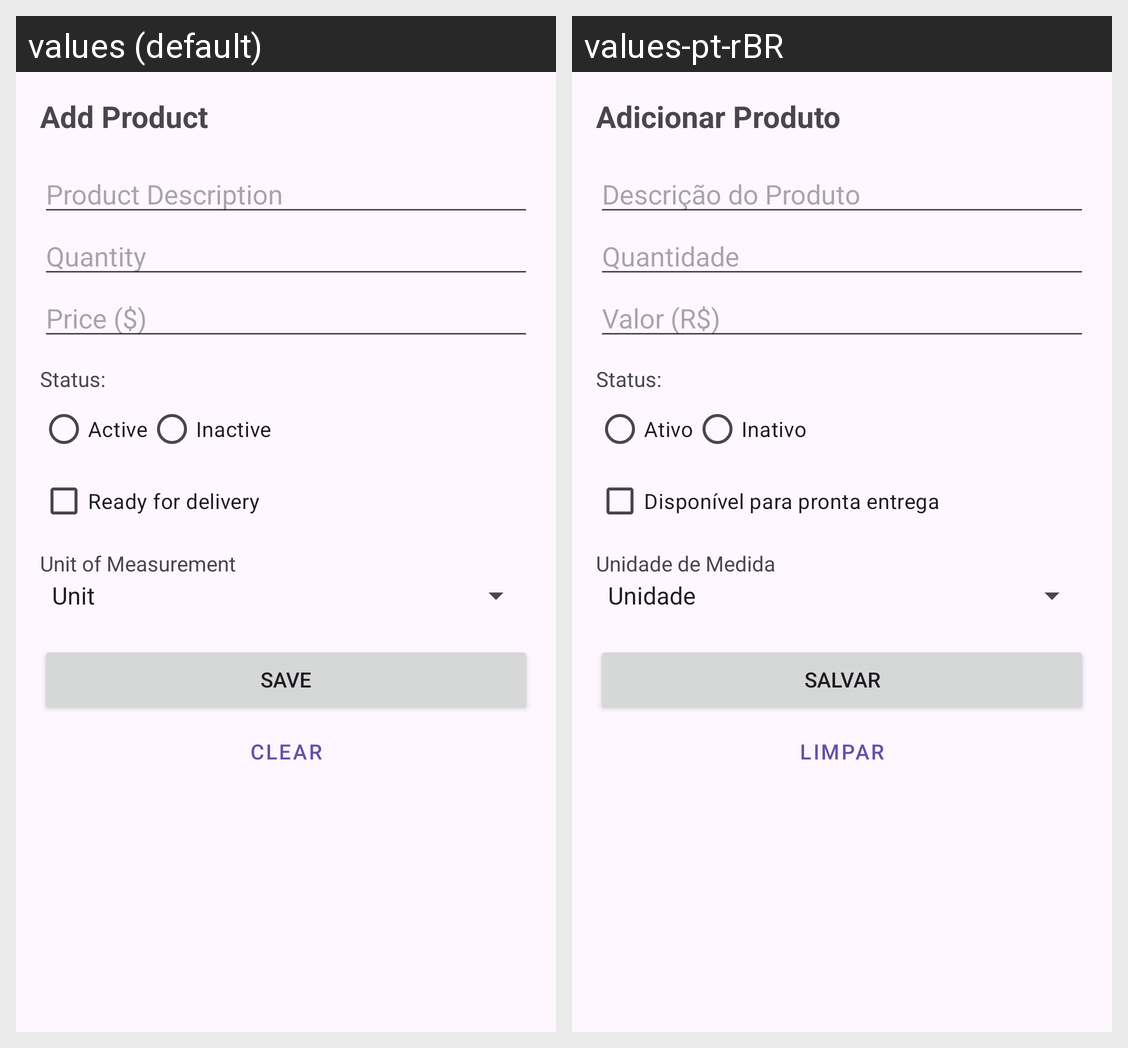

The same Android screen rendered under two of its app's locales, left to right. List the strings drawn on it with the default value and each locale's translation.
Android screen res/layout/activity_main.xml rendered under 2 locales, left to right: values (default), values-pt-rBR. Device: Nexus 5 (rendered at 1080×1920; each locale shown at half size, 540×960, under a caption strip naming it); theme Theme.ControleDeVendasDeUmConfeiteiroAutonomo.
Strings drawn on this screen, with the default value and each locale's value (text and hints the layout hard-codes, and strings that could not be matched under every locale, appear in the picture but are not listed):

title_cadastro_produto
  values: Add Product
  values-pt-rBR: Adicionar Produto

hint_descricao
  values: Product Description
  values-pt-rBR: Descrição do Produto

hint_quantidade
  values: Quantity
  values-pt-rBR: Quantidade

hint_valor
  values: Price ($)
  values-pt-rBR: Valor (R$)

label_status
  values: Status:
  values-pt-rBR: Status:

ativo
  values: Active
  values-pt-rBR: Ativo

inativo
  values: Inactive
  values-pt-rBR: Inativo

disponivel
  values: Ready for delivery
  values-pt-rBR: Disponível para pronta entrega

unidade_medida
  values: Unit of Measurement
  values-pt-rBR: Unidade de Medida

btn_salvar
  values: Save
  values-pt-rBR: Salvar

btn_limpar
  values: Clear
  values-pt-rBR: Limpar
